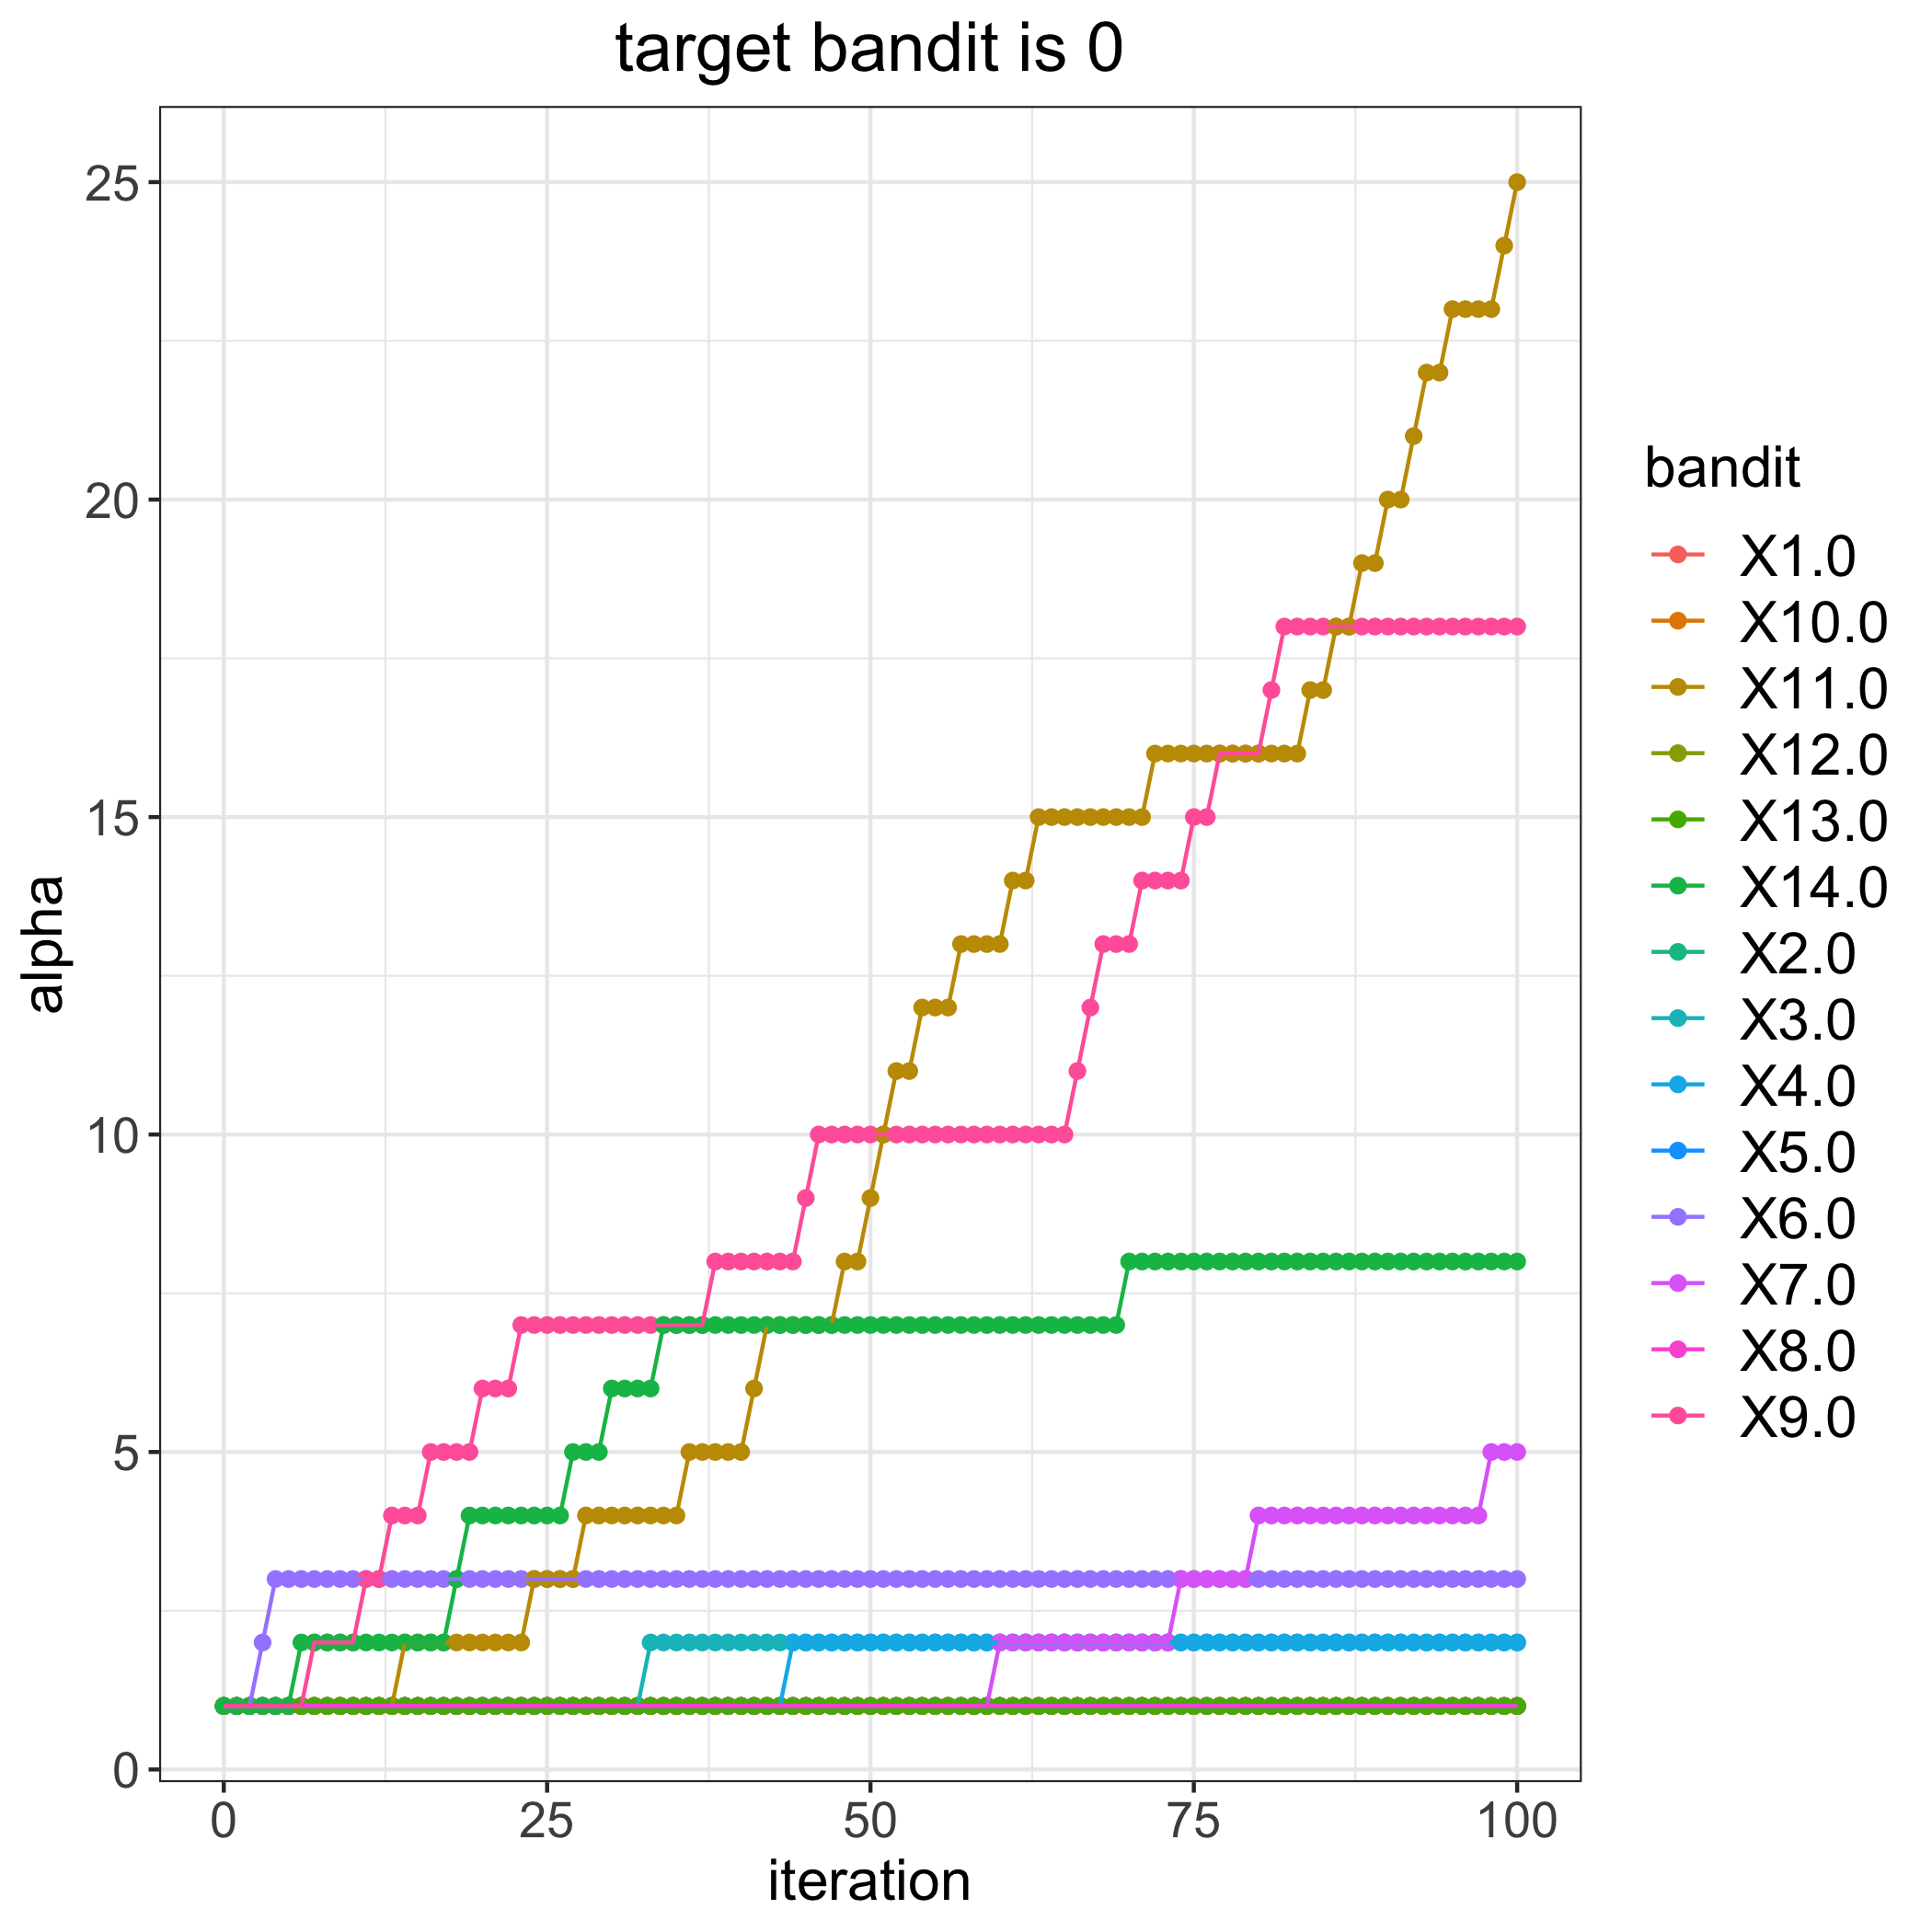

The file beside this chart, header and first rows:
, 1.0, 2.0, 3.0, 4.0, 5.0, 6.0, 7.0, 8.0, 9.0, 10.0, 11.0, 12.0, 13.0, 14.0
0, 1, 1, 1, 1, 1, 1, 1, 1, 1, 1, 1, 1, 1, 1
1, 1, 1, 1, 1, 1, 1, 1, 1, 1, 1, 1, 1, 1, 1
2, 1, 1, 1, 1, 1, 1, 1, 1, 1, 1, 1, 1, 1, 1
3, 1, 1, 1, 1, 1, 2, 1, 1, 1, 1, 1, 1, 1, 1
4, 1, 1, 1, 1, 1, 3, 1, 1, 1, 1, 1, 1, 1, 1
5, 1, 1, 1, 1, 1, 3, 1, 1, 1, 1, 1, 1, 1, 1
6, 1, 1, 1, 1, 1, 3, 1, 1, 1, 1, 1, 1, 1, 2
7, 1, 1, 1, 1, 1, 3, 1, 1, 2, 1, 1, 1, 1, 2
8, 1, 1, 1, 1, 1, 3, 1, 1, 2, 1, 1, 1, 1, 2
9, 1, 1, 1, 1, 1, 3, 1, 1, 2, 1, 1, 1, 1, 2
10, 1, 1, 1, 1, 1, 3, 1, 1, 2, 1, 1, 1, 1, 2
11, 1, 1, 1, 1, 1, 3, 1, 1, 3, 1, 1, 1, 1, 2
12, 1, 1, 1, 1, 1, 3, 1, 1, 3, 1, 1, 1, 1, 2
13, 1, 1, 1, 1, 1, 3, 1, 1, 4, 1, 1, 1, 1, 2
14, 1, 1, 1, 1, 1, 3, 1, 1, 4, 1, 2, 1, 1, 2
15, 1, 1, 1, 1, 1, 3, 1, 1, 4, 1, 2, 1, 1, 2
16, 1, 1, 1, 1, 1, 3, 1, 1, 5, 1, 2, 1, 1, 2
17, 1, 1, 1, 1, 1, 3, 1, 1, 5, 1, 2, 1, 1, 2
18, 1, 1, 1, 1, 1, 3, 1, 1, 5, 1, 2, 1, 1, 3
19, 1, 1, 1, 1, 1, 3, 1, 1, 5, 1, 2, 1, 1, 4
20, 1, 1, 1, 1, 1, 3, 1, 1, 6, 1, 2, 1, 1, 4
21, 1, 1, 1, 1, 1, 3, 1, 1, 6, 1, 2, 1, 1, 4
22, 1, 1, 1, 1, 1, 3, 1, 1, 6, 1, 2, 1, 1, 4
23, 1, 1, 1, 1, 1, 3, 1, 1, 7, 1, 2, 1, 1, 4
24, 1, 1, 1, 1, 1, 3, 1, 1, 7, 1, 3, 1, 1, 4
25, 1, 1, 1, 1, 1, 3, 1, 1, 7, 1, 3, 1, 1, 4
26, 1, 1, 1, 1, 1, 3, 1, 1, 7, 1, 3, 1, 1, 4
27, 1, 1, 1, 1, 1, 3, 1, 1, 7, 1, 3, 1, 1, 5
28, 1, 1, 1, 1, 1, 3, 1, 1, 7, 1, 4, 1, 1, 5
29, 1, 1, 1, 1, 1, 3, 1, 1, 7, 1, 4, 1, 1, 5
30, 1, 1, 1, 1, 1, 3, 1, 1, 7, 1, 4, 1, 1, 6
31, 1, 1, 1, 1, 1, 3, 1, 1, 7, 1, 4, 1, 1, 6
32, 1, 1, 1, 1, 1, 3, 1, 1, 7, 1, 4, 1, 1, 6
33, 1, 1, 2, 1, 1, 3, 1, 1, 7, 1, 4, 1, 1, 6
34, 1, 1, 2, 1, 1, 3, 1, 1, 7, 1, 4, 1, 1, 7
35, 1, 1, 2, 1, 1, 3, 1, 1, 7, 1, 4, 1, 1, 7
36, 1, 1, 2, 1, 1, 3, 1, 1, 7, 1, 5, 1, 1, 7
37, 1, 1, 2, 1, 1, 3, 1, 1, 7, 1, 5, 1, 1, 7
38, 1, 1, 2, 1, 1, 3, 1, 1, 8, 1, 5, 1, 1, 7
39, 1, 1, 2, 1, 1, 3, 1, 1, 8, 1, 5, 1, 1, 7
40, 1, 1, 2, 1, 1, 3, 1, 1, 8, 1, 5, 1, 1, 7
41, 1, 1, 2, 1, 1, 3, 1, 1, 8, 1, 6, 1, 1, 7
42, 1, 1, 2, 1, 1, 3, 1, 1, 8, 1, 7, 1, 1, 7
43, 1, 1, 2, 1, 1, 3, 1, 1, 8, 1, 7, 1, 1, 7
44, 1, 1, 2, 2, 1, 3, 1, 1, 8, 1, 7, 1, 1, 7
45, 1, 1, 2, 2, 1, 3, 1, 1, 9, 1, 7, 1, 1, 7
46, 1, 1, 2, 2, 1, 3, 1, 1, 10, 1, 7, 1, 1, 7
47, 1, 1, 2, 2, 1, 3, 1, 1, 10, 1, 7, 1, 1, 7
48, 1, 1, 2, 2, 1, 3, 1, 1, 10, 1, 8, 1, 1, 7
49, 1, 1, 2, 2, 1, 3, 1, 1, 10, 1, 8, 1, 1, 7
50, 1, 1, 2, 2, 1, 3, 1, 1, 10, 1, 9, 1, 1, 7
51, 1, 1, 2, 2, 1, 3, 1, 1, 10, 1, 10, 1, 1, 7
52, 1, 1, 2, 2, 1, 3, 1, 1, 10, 1, 11, 1, 1, 7
53, 1, 1, 2, 2, 1, 3, 1, 1, 10, 1, 11, 1, 1, 7
54, 1, 1, 2, 2, 1, 3, 1, 1, 10, 1, 12, 1, 1, 7
55, 1, 1, 2, 2, 1, 3, 1, 1, 10, 1, 12, 1, 1, 7
56, 1, 1, 2, 2, 1, 3, 1, 1, 10, 1, 12, 1, 1, 7
57, 1, 1, 2, 2, 1, 3, 1, 1, 10, 1, 13, 1, 1, 7
58, 1, 1, 2, 2, 1, 3, 1, 1, 10, 1, 13, 1, 1, 7
59, 1, 1, 2, 2, 1, 3, 1, 1, 10, 1, 13, 1, 1, 7
... 41 more rows
